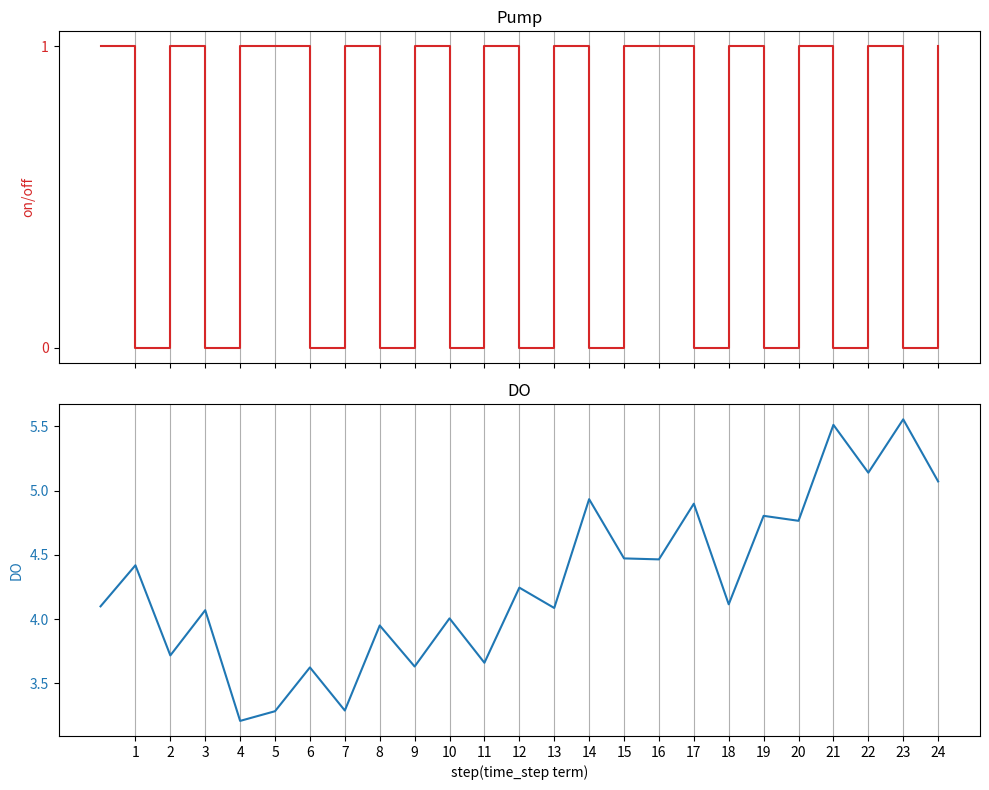

Generate this figure with matplotlib:
import numpy as np  
from scipy.integrate import odeint  
import matplotlib.pyplot as plt
import time
import math
import random

class FishTank:
    def __init__(self, initial_DO, temperature, fish_count, plant_count, organic_matter, pump_rate):
        self.DO = initial_DO  # 초기 DO 값
        self.temperature = temperature  # 수온
        self.fish_count = fish_count  # 물고기 수
        self.plant_count = plant_count  # 식물 수
        self.organic_matter = organic_matter  # 유기물 양
        self.pump_rate = pump_rate  # 펌프가 켜졌을 때 산소 증가율

    # 시간당 DO 변화율을 계산하는 함수
    def oxygen_dynamics(self, DO, t, pump_on):
        # 물고기 산소 소비(시간당 산소 소비율)
        fish_oxygen_consumption = self.fish_count * self.fish_oxygen_rate()
        # 식물 산소 소비
        plant_oxygen_consumption = self.plant_count * self.plant_oxygen_rate()
        # 유기물 분해에 의한 산소 소비
        organic_oxygen_consumption = self.organic_matter_decomposition_rate()
        # 총 산소 소비
        total_oxygen_consumption = fish_oxygen_consumption + plant_oxygen_consumption + organic_oxygen_consumption
        
        # 펌프 켜져 있을 때 산소 공급량
        oxygen_addition = self.pump_rate if pump_on else 0
        
        dDOdt_10 = (oxygen_addition - total_oxygen_consumption)
                
        # 온도에 따른 산소 소비율 변화
        temperature_factor = (self.temperature - 10)/10
        if isinstance(temperature_factor, complex):
            temperature_factor = temperature_factor.real
    
        dDOdt_float = dDOdt_10 ** temperature_factor
        
        # 복소수인지 확인 후 실수로 변환
        if isinstance(dDOdt_float, complex):
            dDOdt_float = dDOdt_float.real
        
        dDOdt = round(dDOdt_float, 2)
        return dDOdt


    def fish_oxygen_rate(self):
        return 0.1

    def plant_oxygen_rate(self):
        return 0.05


    def organic_matter_decomposition_rate(self):
        return self.organic_matter * 0.01

class PIDController:
    def __init__(self, Kp, Ki, Kd, setpoint):
        self.Kp = Kp
        self.Ki = Ki
        self.Kd = Kd
        self.setpoint = setpoint
        self.previous_error = 0
        self.integral = 0

    def update(self, measurement, dt):
        error = self.setpoint - measurement
        self.integral += error * self.Ki * dt
        derivative = (error - self.previous_error) / dt * self.Kd
        
        output = self.Kp * error + self.integral + derivative
        
        self.previous_error = error
        
        return output

# 초기 설정 값
initial_DO = 4.1
temperature = 18.2  #두개만 따로 나중에 불러오면 됨
fish_count = 90
plant_count = 5 
organic_matter = 1
pump_rate = 15

tank = FishTank(initial_DO, temperature, fish_count, plant_count, organic_matter, pump_rate)

pid = PIDController(Kp=0.3, Ki=0.05, Kd=0.1, setpoint=4.5)

# 시뮬레이션 15분
current_time = 0
time_step = 1/12

DO_values = []  # 시간에 따른 DO 값을 저장할 리스트
pump_states = []  # 시간에 따른 펌프 작동 여부를 저장할 리스트

i=1
while current_time < time_step * 24:  # n 시간 동안 시뮬레이션
    DO = tank.DO
    
    # 노이즈 추가 (예: -0.1 ~ 0.1 범위의 노이즈)
    noise = random.uniform(-0.5, 0.5)
    
    DO_values.append(DO)
    control_signal = pid.update(DO, time_step)
    pump_on = 1 if control_signal > 0 else 0
    pump_states.append(pump_on)
    dDOdt = tank.oxygen_dynamics(DO, current_time, pump_on)
    
    # DO 업데이트
    tank.DO += dDOdt * time_step + noise
    current_time += time_step
    
    # print(f"{i:.0f}step: {current_time * 60:.0f} min, DO: {tank.DO:.3f}, pump: {'ON' if pump_on else 'OFF'}, {control_signal:.3f}")
    time.sleep(0.2)  # 시뮬레이션 속도 조절을 위한 딜레이
    
    
    i+=1
    
print(pump_states.count(1))    


# 결과를 보간하여 펌프 상태를 일정 시간 유지
DO_times = np.arange(0, len(DO_values) * time_step, time_step)
pump_times = np.arange(0, len(pump_states) * time_step, time_step)

# print(len(DO_times))
# print(len(DO_values))

DO_values_interp = np.interp(np.arange(0, 24, time_step), DO_times, DO_values)
pump_states_interp = np.interp(np.arange(0, 24, time_step), pump_times, pump_states)

# 시각화
fig, (ax1, ax2) = plt.subplots(2, 1, sharex=True, figsize=(10, 8))

# 펌프 작동 여부
color = 'tab:red'
ax1.set_ylabel('on/off', color=color)
ax1.step(range(len(pump_states)), pump_states, color=color, where='post')
ax1.tick_params(axis='y', labelcolor=color)
ax1.grid(True, axis='x')
ax1.set_yticks([0, 1])
ax1.set_title('Pump')

# DO 변화
color = 'tab:blue'
ax2.set_xlabel('step(time_step term)')
ax2.set_ylabel('DO', color=color)
ax2.plot(range(len(DO_values)), DO_values, color=color)
ax2.tick_params(axis='y', labelcolor=color)
ax2.grid(True, axis='x')
ax2.set_title('DO')

plt.xticks(np.arange(1, len(DO_values)))
plt.tight_layout()
plt.show()
